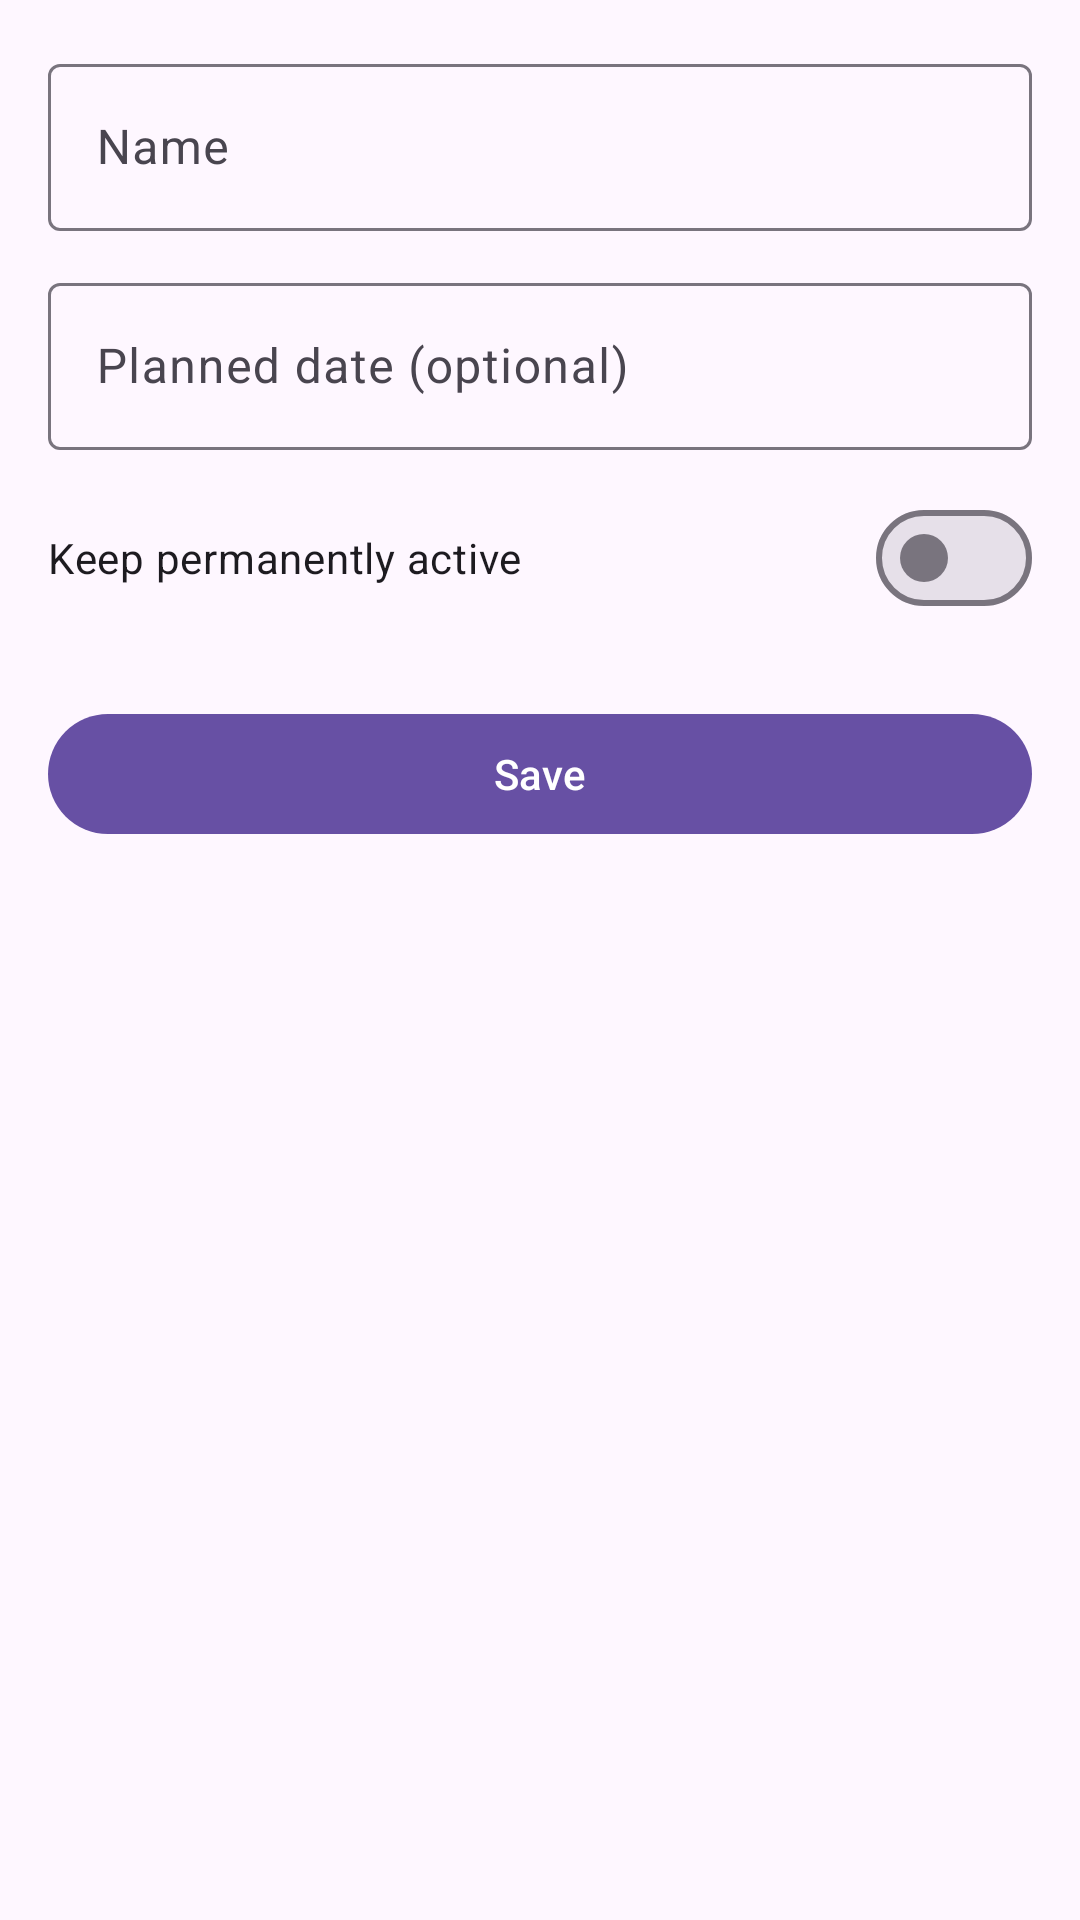

Android layout source for this screen:
<!-- AndroidManifest.xml: application theme Theme.GOAR -->
<!-- res/layout/fragment_shopping_list_form.xml -->
<?xml version="1.0" encoding="utf-8"?>
<ScrollView xmlns:android="http://schemas.android.com/apk/res/android"
    xmlns:app="http://schemas.android.com/apk/res-auto"
    xmlns:tools="http://schemas.android.com/tools"
    android:layout_width="match_parent"
    android:layout_height="match_parent"
    tools:context=".ui.fragments.shopping.ShoppingListFormFragment">

    <LinearLayout
        android:layout_width="match_parent"
        android:layout_height="wrap_content"
        android:orientation="vertical"
        android:padding="16dp">

        <com.google.android.material.textfield.TextInputLayout
            android:id="@+id/layout_name"
            android:layout_width="match_parent"
            android:layout_height="wrap_content"
            android:hint="@string/shopping_name">

            <com.google.android.material.textfield.TextInputEditText
                android:id="@+id/input_name"
                android:layout_width="match_parent"
                android:layout_height="wrap_content"
                android:inputType="textCapSentences" />

        </com.google.android.material.textfield.TextInputLayout>

        <com.google.android.material.textfield.TextInputLayout
            android:id="@+id/layout_planned_date"
            android:layout_width="match_parent"
            android:layout_height="wrap_content"
            android:layout_marginTop="12dp"
            android:hint="@string/shopping_planned_date"
            app:endIconContentDescription="@string/shopping_clear_date"
            app:endIconDrawable="@drawable/ic_close"
            app:endIconMode="custom">

            <com.google.android.material.textfield.TextInputEditText
                android:id="@+id/input_planned_date"
                android:layout_width="match_parent"
                android:layout_height="wrap_content"
                android:focusable="false"
                android:inputType="none" />

        </com.google.android.material.textfield.TextInputLayout>

        <com.google.android.material.materialswitch.MaterialSwitch
            android:id="@+id/switch_permanent"
            android:layout_width="match_parent"
            android:layout_height="wrap_content"
            android:layout_marginTop="12dp"
            android:text="@string/shopping_keep_permanent" />

        <com.google.android.material.button.MaterialButton
            android:id="@+id/button_save"
            android:layout_width="match_parent"
            android:layout_height="wrap_content"
            android:layout_marginTop="24dp"
            android:text="@string/shopping_save" />

    </LinearLayout>

</ScrollView>
<!-- resources referenced by this layout -->
<resources>
  <string name="shopping_clear_date">Clear date</string>
  <string name="shopping_keep_permanent">Keep permanently active</string>
  <string name="shopping_name">Name</string>
  <string name="shopping_planned_date">Planned date (optional)</string>
  <string name="shopping_save">Save</string>
  <style name="Theme.GOAR" parent="Base.Theme.GOAR" />
  <style name="Base.Theme.GOAR" parent="Theme.Material3.DayNight.NoActionBar">
          
          
      </style>
</resources>
